Labelled photos from "SAR", an image-classification folder in danfye/01SAR_HROS. The possible labels are: photovoltaic, airplane, beach, bridge, crosswalk, golf course, oil tank, river, runway, ship.

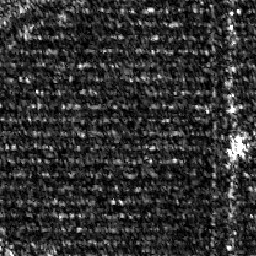
Label: photovoltaic

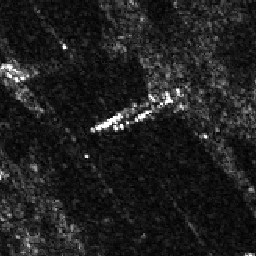
Label: bridge

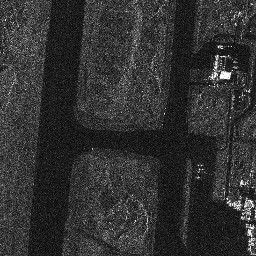
Label: runway

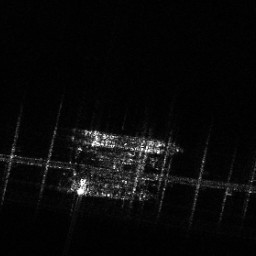
Label: ship

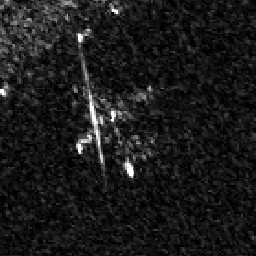
Label: airplane

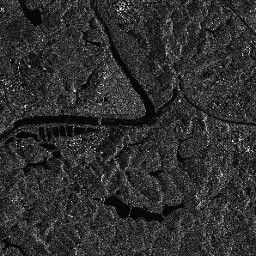
Label: river
